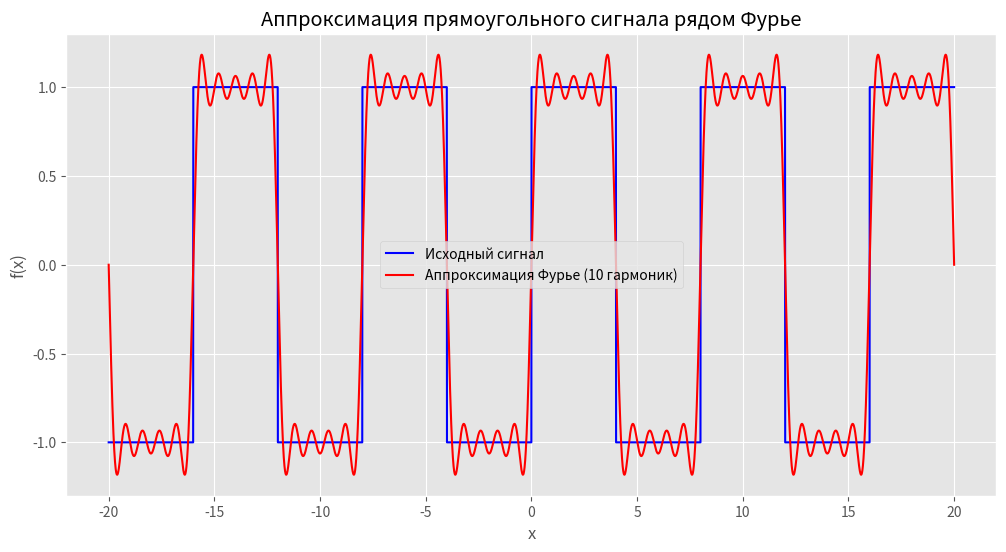
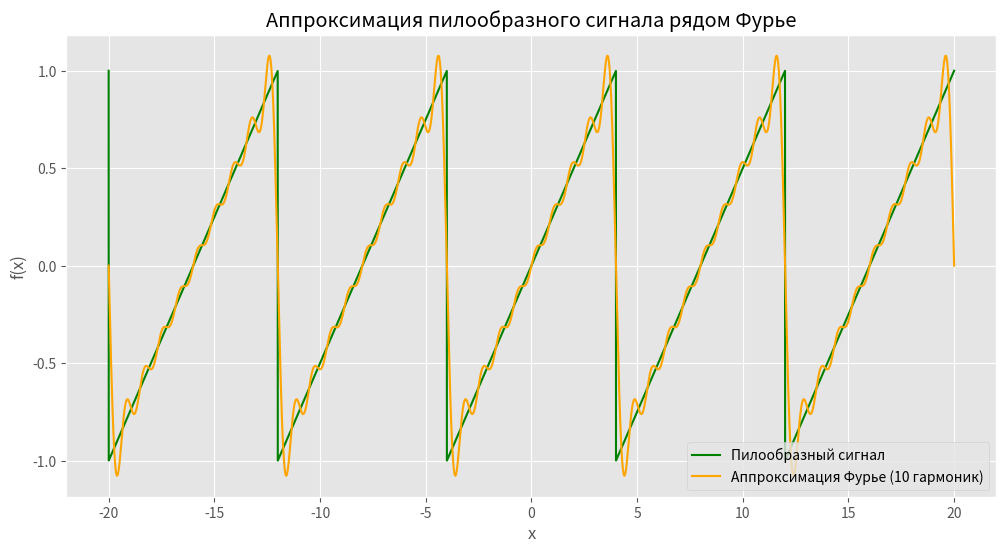
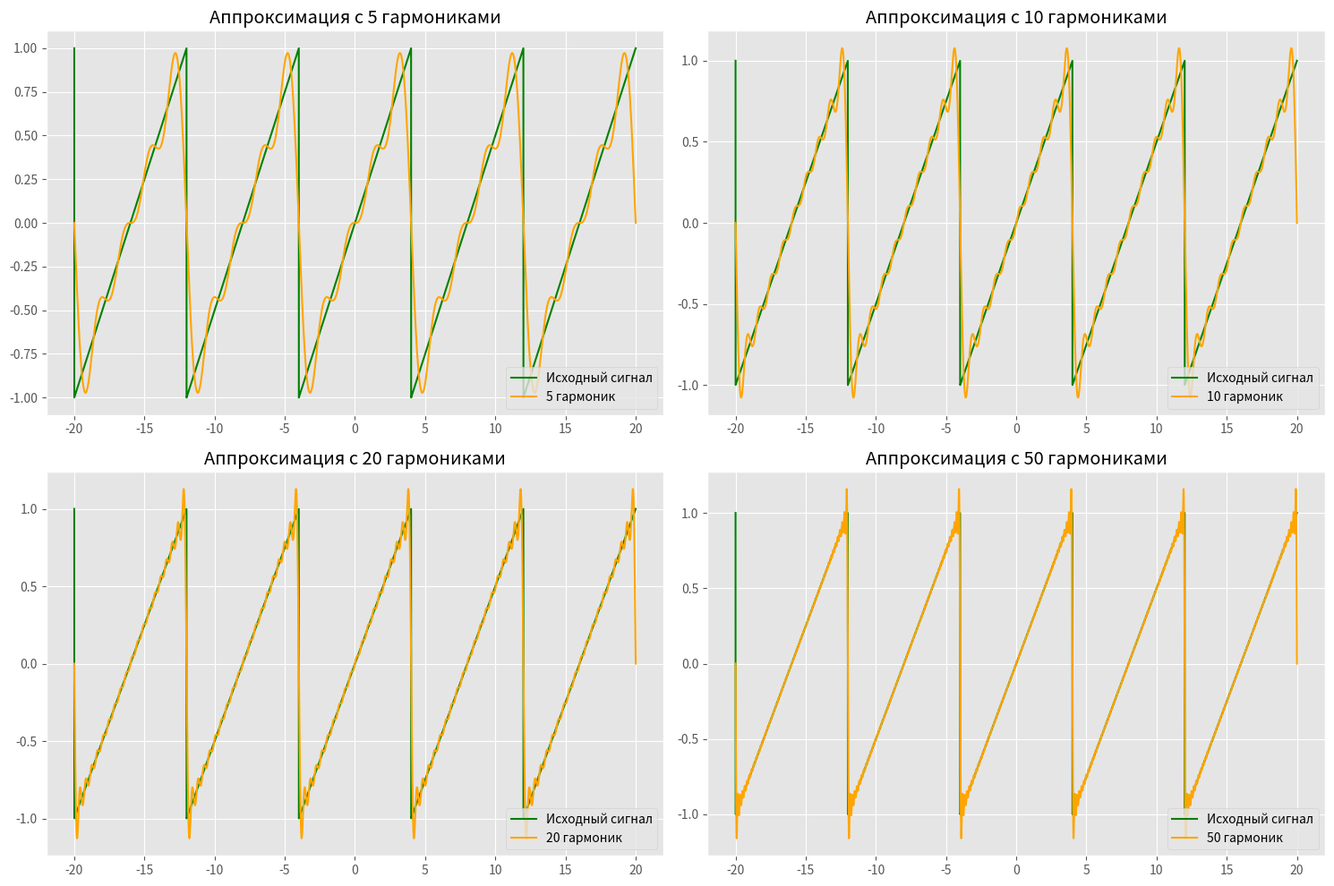

Python code for these plots, in order:
import numpy as np
import matplotlib.pyplot as plt

plt.style.use("ggplot")

# Параметры
x_ = np.linspace(-20, 20, 10000)
T = 8
armonics = 10

def squareWave(x):
    """Генерация прямоугольного сигнала"""
    global T
    lowerBoundLeft = (-T/2)
    lowerBoundRight = 0
    upperBoundLeft = 0
    upperBoundRight = (T/2)
    one = 1
    negativeOne = -1
    
    while True:
        if (x >= lowerBoundLeft) and (x <= lowerBoundRight):
            return negativeOne
        elif (x >= upperBoundLeft) and (x <= upperBoundRight):
            return one
        else:
            lowerBoundLeft -= T/2
            lowerBoundRight -= T/2
            upperBoundLeft += T/2
            upperBoundRight += T/2
            if one == 1:
                one = -1
                negativeOne = 1
            else:
                one = 1
                negativeOne = -1

def bn(n):
    """Вычисление коэффициентов b_n"""
    n = int(n)
    if (n % 2 != 0):  # только нечетные гармоники
        return 4 / (np.pi * n)
    else:
        return 0

def wn(n):
    """Вычисление угловой частоты"""
    global T
    wn = (2 * np.pi * n) / T
    return wn

def fourierSeries(n_max, x):
    """Вычисление частичной суммы ряда Фурье"""
    a0 = 0  # для прямоугольного сигнала
    partialSums = a0
    
    for n in range(1, n_max):
        try:
            partialSums = partialSums + bn(n) * np.sin(wn(n) * x)
        except:
            print("pass")
            pass
    
    return partialSums

# Генерация данных
y = []
f = []

for i in x_:
    y.append(squareWave(i))
    f.append(fourierSeries(armonics, i))

# Построение графиков
plt.figure(figsize=(12, 6))
plt.plot(x_, y, color="blue", label="Исходный сигнал")
plt.plot(x_, f, color="red", label="Аппроксимация Фурье ({} гармоник)".format(armonics))
plt.title("Аппроксимация прямоугольного сигнала рядом Фурье")
plt.xlabel("x")
plt.ylabel("f(x)")
plt.legend()
plt.grid(True)
plt.show()

def sawtoothWave(x):
    """Генерация пилообразного сигнала"""
    global T
    # Нормализация x к периоду [-T/2, T/2]
    x_norm = x % T
    if x_norm > T/2:
        x_norm -= T
    return (2 * x_norm) / T

def bn_sawtooth(n):
    """Вычисление коэффициентов b_n для пилообразного сигнала"""
    n = int(n)
    return ((-1) ** (n + 1)) * (2 / (np.pi * n))

def fourierSeriesSawtooth(n_max, x):
    """Вычисление частичной суммы ряда Фурье для пилообразного сигнала"""
    partialSums = 0
    
    for n in range(1, n_max):
        try:
            partialSums = partialSums + bn_sawtooth(n) * np.sin(wn(n) * x)
        except:
            pass
    
    return partialSums

# Генерация данных для пилообразного сигнала
y_sawtooth = []
f_sawtooth = []

for i in x_:
    y_sawtooth.append(sawtoothWave(i))
    f_sawtooth.append(fourierSeriesSawtooth(armonics, i))

# Построение графиков
plt.figure(figsize=(12, 6))
plt.plot(x_, y_sawtooth, color="green", label="Пилообразный сигнал")
plt.plot(x_, f_sawtooth, color="orange", label="Аппроксимация Фурье ({} гармоник)".format(armonics))
plt.title("Аппроксимация пилообразного сигнала рядом Фурье")
plt.xlabel("x")
plt.ylabel("f(x)")
plt.legend()
plt.grid(True)
plt.show()

# Сравнительный анализ с разным количеством гармоник
harmonics_list = [5, 10, 20, 50]

plt.figure(figsize=(15, 10))

for i, harmonics_count in enumerate(harmonics_list, 1):
    f_sawtooth_temp = []
    for x_val in x_:
        f_sawtooth_temp.append(fourierSeriesSawtooth(harmonics_count, x_val))
    
    plt.subplot(2, 2, i)
    plt.plot(x_, y_sawtooth, color="green", label="Исходный сигнал")
    plt.plot(x_, f_sawtooth_temp, color="orange", label="{} гармоник".format(harmonics_count))
    plt.title("Аппроксимация с {} гармониками".format(harmonics_count))
    plt.legend()
    plt.grid(True)

plt.tight_layout()
plt.show()
